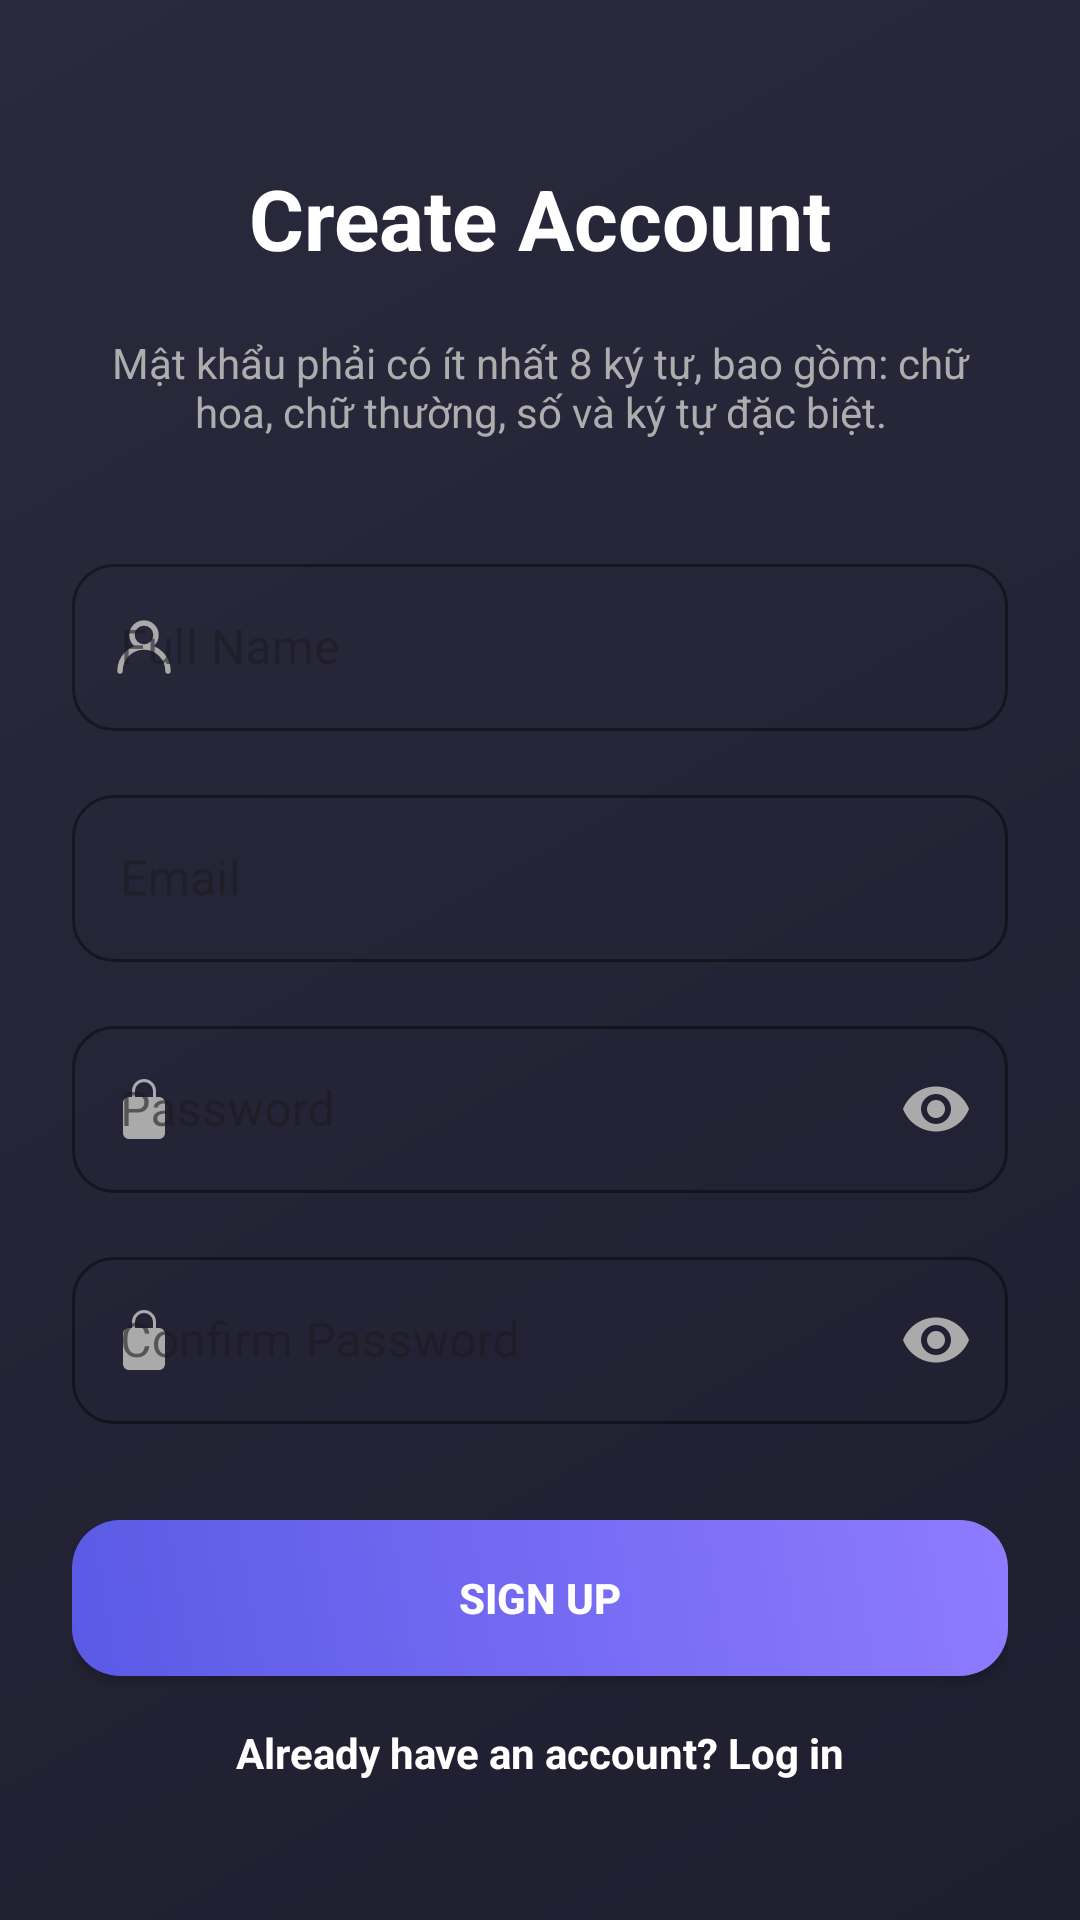

Layout XML and referenced resources for this Android screen:
<!-- AndroidManifest.xml: application theme Theme.Talkify -->
<!-- res/layout/activity_register.xml -->
<?xml version="1.0" encoding="utf-8"?>
<androidx.constraintlayout.widget.ConstraintLayout
    xmlns:android="http://schemas.android.com/apk/res/android"
    xmlns:app="http://schemas.android.com/apk/res-auto"
    xmlns:tools="http://schemas.android.com/tools"
    android:layout_width="match_parent"
    android:layout_height="match_parent"
    android:background="@drawable/bg_gradient"
    android:padding="24dp"
    tools:context=".auth.RegisterActivity">

    
    <TextView
        android:id="@+id/tvTitle"
        android:layout_width="wrap_content"
        android:layout_height="wrap_content"
        android:text="Create Account"
        android:textColor="@android:color/white"
        android:textSize="28sp"
        android:textStyle="bold"
        app:layout_constraintTop_toTopOf="parent"
        app:layout_constraintStart_toStartOf="parent"
        app:layout_constraintEnd_toEndOf="parent"
        android:layout_marginTop="30dp" />

    <TextView
        android:id="@+id/tvSubPass"
        android:layout_width="match_parent"
        android:layout_height="wrap_content"
        android:text="Mật khẩu phải có ít nhất 8 ký tự, bao gồm: chữ hoa, chữ thường, số và ký tự đặc biệt."
        android:textColor="@color/lightGray"
        android:gravity="center"
        app:layout_constraintTop_toBottomOf="@id/tvTitle"
        android:layout_marginTop="20dp"/>

    
    <com.google.android.material.textfield.TextInputLayout
        android:id="@+id/layoutFullName"
        style="@style/Widget.MaterialComponents.TextInputLayout.OutlinedBox"
        android:layout_width="0dp"
        android:layout_height="wrap_content"
        android:hint="Full Name"
        app:boxBackgroundMode="outline"
        app:boxCornerRadiusTopStart="14dp"
        app:boxCornerRadiusTopEnd="14dp"
        app:boxCornerRadiusBottomStart="14dp"
        app:boxCornerRadiusBottomEnd="14dp"
        app:boxStrokeColor="#7B5AE6"
        app:hintTextColor="@color/white"
        app:startIconDrawable="@drawable/ic_user"
        app:startIconTint="@android:color/darker_gray"
        app:layout_constraintTop_toBottomOf="@id/tvSubPass"
        app:layout_constraintStart_toStartOf="parent"
        app:layout_constraintEnd_toEndOf="parent"
        android:layout_marginTop="36dp">

        <com.google.android.material.textfield.TextInputEditText
            android:id="@+id/etFullName"
            android:layout_width="match_parent"
            android:layout_height="wrap_content"
            android:textColor="@android:color/white"
            android:textColorHint="@android:color/darker_gray"
            android:inputType="textPersonName" />
    </com.google.android.material.textfield.TextInputLayout>

    <com.google.android.material.textfield.TextInputLayout
        android:id="@+id/layoutEmail"
        style="@style/Widget.MaterialComponents.TextInputLayout.OutlinedBox"
        android:layout_width="0dp"
        android:layout_height="wrap_content"
        android:hint="Email"
        app:boxBackgroundMode="outline"
        app:boxCornerRadiusTopStart="14dp"
        app:boxCornerRadiusTopEnd="14dp"
        app:boxCornerRadiusBottomStart="14dp"
        app:boxCornerRadiusBottomEnd="14dp"
        app:boxStrokeColor="#7B5AE6"
        app:hintTextColor="@color/white"
        app:startIconDrawable="@drawable/ic_mail"
        app:startIconTint="@android:color/darker_gray"
        app:layout_constraintTop_toBottomOf="@id/layoutFullName"
        app:layout_constraintStart_toStartOf="parent"
        app:layout_constraintEnd_toEndOf="parent"
        android:layout_marginTop="16dp">

        <com.google.android.material.textfield.TextInputEditText
            android:id="@+id/etEmail"
            android:layout_width="match_parent"
            android:layout_height="wrap_content"
            android:textColor="@android:color/white"
            android:textColorHint="@android:color/darker_gray"
            android:inputType="textEmailAddress" />
    </com.google.android.material.textfield.TextInputLayout>

    <com.google.android.material.textfield.TextInputLayout
        android:id="@+id/layoutPassword"
        style="@style/Widget.MaterialComponents.TextInputLayout.OutlinedBox"
        android:layout_width="0dp"
        android:layout_height="wrap_content"
        android:hint="Password"
        app:boxBackgroundMode="outline"
        app:boxCornerRadiusTopStart="14dp"
        app:boxCornerRadiusTopEnd="14dp"
        app:boxCornerRadiusBottomStart="14dp"
        app:boxCornerRadiusBottomEnd="14dp"
        app:boxStrokeColor="#7B5AE6"
        app:hintTextColor="@color/white"
        app:startIconDrawable="@drawable/ic_lock"
        app:startIconTint="@android:color/darker_gray"
        app:endIconMode="password_toggle"
        app:endIconTint="@android:color/darker_gray"
        app:layout_constraintTop_toBottomOf="@id/layoutEmail"
        app:layout_constraintStart_toStartOf="parent"
        app:layout_constraintEnd_toEndOf="parent"
        android:layout_marginTop="16dp">

        <com.google.android.material.textfield.TextInputEditText
            android:id="@+id/etPassword"
            android:layout_width="match_parent"
            android:layout_height="wrap_content"
            android:textColor="@android:color/white"
            android:textColorHint="@android:color/darker_gray"
            android:inputType="textPassword" />
    </com.google.android.material.textfield.TextInputLayout>

    <com.google.android.material.textfield.TextInputLayout
        android:id="@+id/layoutConfirmPassword"
        style="@style/Widget.MaterialComponents.TextInputLayout.OutlinedBox"
        android:layout_width="0dp"
        android:layout_height="wrap_content"
        android:hint="Confirm Password"
        app:boxBackgroundMode="outline"
        app:boxCornerRadiusTopStart="14dp"
        app:boxCornerRadiusTopEnd="14dp"
        app:boxCornerRadiusBottomStart="14dp"
        app:boxCornerRadiusBottomEnd="14dp"
        app:boxStrokeColor="#7B5AE6"
        app:hintTextColor="@color/white"
        app:startIconDrawable="@drawable/ic_lock"
        app:startIconTint="@android:color/darker_gray"
        app:endIconMode="password_toggle"
        app:endIconTint="@android:color/darker_gray"
        app:layout_constraintTop_toBottomOf="@id/layoutPassword"
        app:layout_constraintStart_toStartOf="parent"
        app:layout_constraintEnd_toEndOf="parent"
        android:layout_marginTop="16dp">

        <com.google.android.material.textfield.TextInputEditText
            android:id="@+id/etConfirmPassword"
            android:layout_width="match_parent"
            android:layout_height="wrap_content"
            android:textColor="@android:color/white"
            android:textColorHint="@android:color/darker_gray"
            android:inputType="textPassword" />
    </com.google.android.material.textfield.TextInputLayout>

    
    <Button
        android:id="@+id/btnRegister"
        android:layout_width="0dp"
        android:layout_height="52dp"
        android:text="Sign Up"
        android:textStyle="bold"
        android:textColor="@android:color/white"
        android:background="@drawable/bg_btn_gradient"
        app:layout_constraintTop_toBottomOf="@id/layoutConfirmPassword"
        app:layout_constraintStart_toStartOf="parent"
        app:layout_constraintEnd_toEndOf="parent"
        android:layout_marginTop="32dp" />

    
    <TextView
        android:id="@+id/tvLogin"
        android:layout_width="wrap_content"
        android:layout_height="wrap_content"
        android:text="Already have an account? Log in"
        android:textColor="@android:color/white"
        android:textStyle="bold"
        android:layout_marginTop="16dp"
        app:layout_constraintTop_toBottomOf="@id/btnRegister"
        app:layout_constraintStart_toStartOf="parent"
        app:layout_constraintEnd_toEndOf="parent" />

</androidx.constraintlayout.widget.ConstraintLayout>
<!-- resources referenced by this layout -->
<resources>
  <color name="lightGray">#ADADAD</color>
  <color name="white">#FFFFFFFF</color>
  <!-- drawable bg_btn_gradient (drawable) -->
  <shape xmlns:android="http://schemas.android.com/apk/res/android">
      <gradient
          android:startColor="#5A5AE6"
          android:endColor="#8E7BFF"
          android:angle="45" />
      <corners android:radius="16dp" />
  </shape>
  <!-- drawable bg_gradient (drawable) -->
  <?xml version="1.0" encoding="utf-8"?>
  <shape xmlns:android="http://schemas.android.com/apk/res/android"
      android:shape="rectangle">
      <gradient
          android:angle="135"
          android:startColor="#1E1E2F"
          android:endColor="#2A2A3D"
          android:type="linear" />
  </shape>
  <!-- drawable ic_lock (drawable) -->
  <vector xmlns:android="http://schemas.android.com/apk/res/android"
      android:width="24dp"
      android:height="24dp"
      android:viewportWidth="24"
      android:viewportHeight="24"
      android:tint="?attr/colorControlNormal">
      <path
          android:fillColor="@android:color/white"
          android:pathData="M12,17a2,2 0,0 0,2 -2v-2a2,2 0,0 0,-4 0v2a2,2 0,0 0,2 2zM17,8h-1V6a4,4 0,0 0,-8 0v2H7c-1.1,0 -2,0.9 -2,2v10c0,1.1 0.9,2 2,2h10c1.1,0 2,-0.9 2,-2V10c0,-1.1 -0.9,-2 -2,-2zM9,6a3,3 0,0 1,6 0v2H9V6z" />
  </vector>
  <!-- drawable ic_user (drawable) -->
  <vector xmlns:android="http://schemas.android.com/apk/res/android"
      android:width="24dp"
      android:height="24dp"
      android:viewportWidth="24"
      android:viewportHeight="24">
      <path
          android:pathData="M12,12a4,4 0,1 0,-0.001,-8.001A4,4 0,0 0,12,12ZM4,20a8,8 0,0 1,16,0"
          android:strokeWidth="1.8"
          android:strokeLineCap="round"
          android:strokeLineJoin="round"
          android:fillColor="@android:color/transparent"
          android:strokeColor="#FFFFFF" />
  </vector>
  <style name="Theme.Talkify" parent="Base.Theme.Talkify" />
  <style name="Base.Theme.Talkify" parent="Theme.Material3.DayNight.NoActionBar">
          
          
      </style>
</resources>
